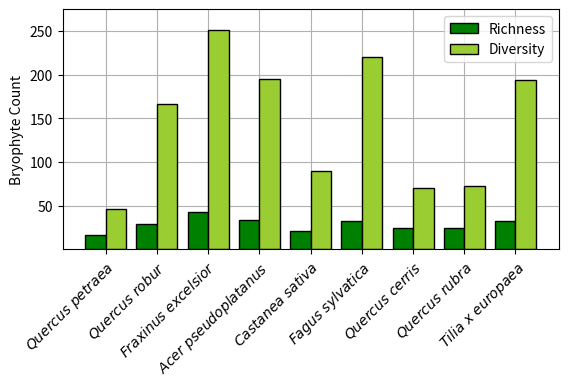

This figure's Python source:
import numpy as np
from matplotlib import pyplot as plt
import scipy
x=['$\\it{Quercus\ petraea}$','$\\it{Quercus\ robur}$','$\\it{Fraxinus\ excelsior}$',
'$\\it{Acer\ pseudoplatanus}$','$\\it{Castanea\ sativa}$','$\\it{Fagus\ sylvatica}$',
'$\\it{Quercus\ cerris}$','$\\it{Quercus\ rubra}$','$\\it{Tilia\ x\ europaea}$' ]
Richness = [17, 29, 43, 34, 21, 33, 24, 25, 32]
Diversity = [46, 166, 251, 195, 90, 220, 70, 73,194]
width=0.4
values=np.arange(len(x))
plt.bar(values,Richness, width, label='Richness', color='g', edgecolor='black')
plt.bar(values+width,Diversity, width, label='Diversity', color='yellowgreen', edgecolor='black')
plt.ylim(0.1,275)
plt.xticks(values+0.2, x, rotation=45, ha='right', rotation_mode='anchor')
plt.ylabel('Bryophyte Count')
plt.legend()
plt.gcf().subplots_adjust(bottom=0.4)
plt.gcf().subplots_adjust(top=0.9)
plt.grid(zorder=0)
plt.gca().set_axisbelow(True)
plt.show()
